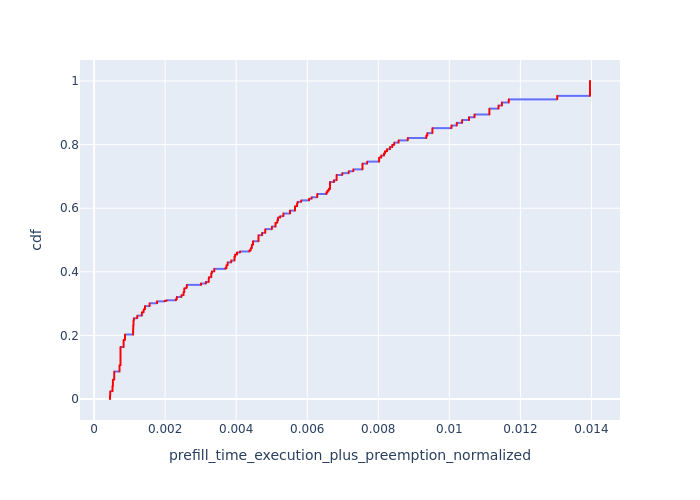

The data file committed next to this chart (first rows):
, Request Id, prefill_time_execution_plus_preemption_n…, cdf
1293, 1747, 0.0004477, 7.177205196296562e-05
1313, 1763, 0.0004477, 0.0001435
1318, 1773, 0.0004477, 0.0002153
1636, 2336, 0.0004477, 0.0002871
1637, 2337, 0.0004477, 0.0003589
1985, 2660, 0.0004477, 0.0004306
1988, 2661, 0.0004477, 0.0005024
1994, 2662, 0.0004477, 0.0005742
2065, 2690, 0.0004477, 0.0006459
2539, 2981, 0.0004477, 0.0007177
2921, 3572, 0.0004477, 0.0007895
2940, 2663, 0.0004477, 0.0008613
3196, 3946, 0.0004477, 0.000933
3197, 2989, 0.0004477, 0.001005
3210, 2330, 0.0004477, 0.001077
3217, 3963, 0.0004477, 0.001148
3564, 2656, 0.0004477, 0.00122
3576, 1756, 0.0004477, 0.001292
3947, 4609, 0.0004477, 0.001364
4278, 4945, 0.0004477, 0.001435
4298, 4971, 0.0004477, 0.001507
4299, 4242, 0.0004477, 0.001579
4303, 4978, 0.0004477, 0.001651
4746, 5302, 0.0004477, 0.001723
4778, 5327, 0.0004477, 0.001794
5420, 5802, 0.0004477, 0.001866
6160, 6444, 0.0004477, 0.001938
6190, 3968, 0.0004477, 0.00201
7509, 8153, 0.0004477, 0.002081
7516, 7184, 0.0004477, 0.002153
7517, 8158, 0.0004477, 0.002225
8324, 9025, 0.0004477, 0.002297
8864, 9348, 0.0004477, 0.002368
8902, 9370, 0.0004477, 0.00244
9951, 10458, 0.0004477, 0.002512
10645, 9926, 0.0004477, 0.002584
11833, 12459, 0.0004477, 0.002656
12397, 12126, 0.0004477, 0.002727
13075, 12474, 0.0004477, 0.002799
13783, 12871, 0.0004477, 0.002871
2050, 252, 0.0004477, 0.002943
1, 5, 0.0004477, 0.003014
2, 9, 0.0004477, 0.003086
11, 33, 0.0004477, 0.003158
19, 75, 0.0004477, 0.00323
21, 78, 0.0004477, 0.003302
34, 109, 0.0004477, 0.003373
40, 119, 0.0004477, 0.003445
41, 120, 0.0004477, 0.003517
43, 123, 0.0004477, 0.003589
44, 126, 0.0004477, 0.00366
45, 130, 0.0004477, 0.003732
49, 153, 0.0004477, 0.003804
55, 175, 0.0004477, 0.003876
58, 184, 0.0004477, 0.003947
59, 185, 0.0004477, 0.004019
60, 186, 0.0004477, 0.004091
61, 187, 0.0004477, 0.004163
63, 194, 0.0004477, 0.004235
67, 201, 0.0004477, 0.004306
... 13,873 more rows
